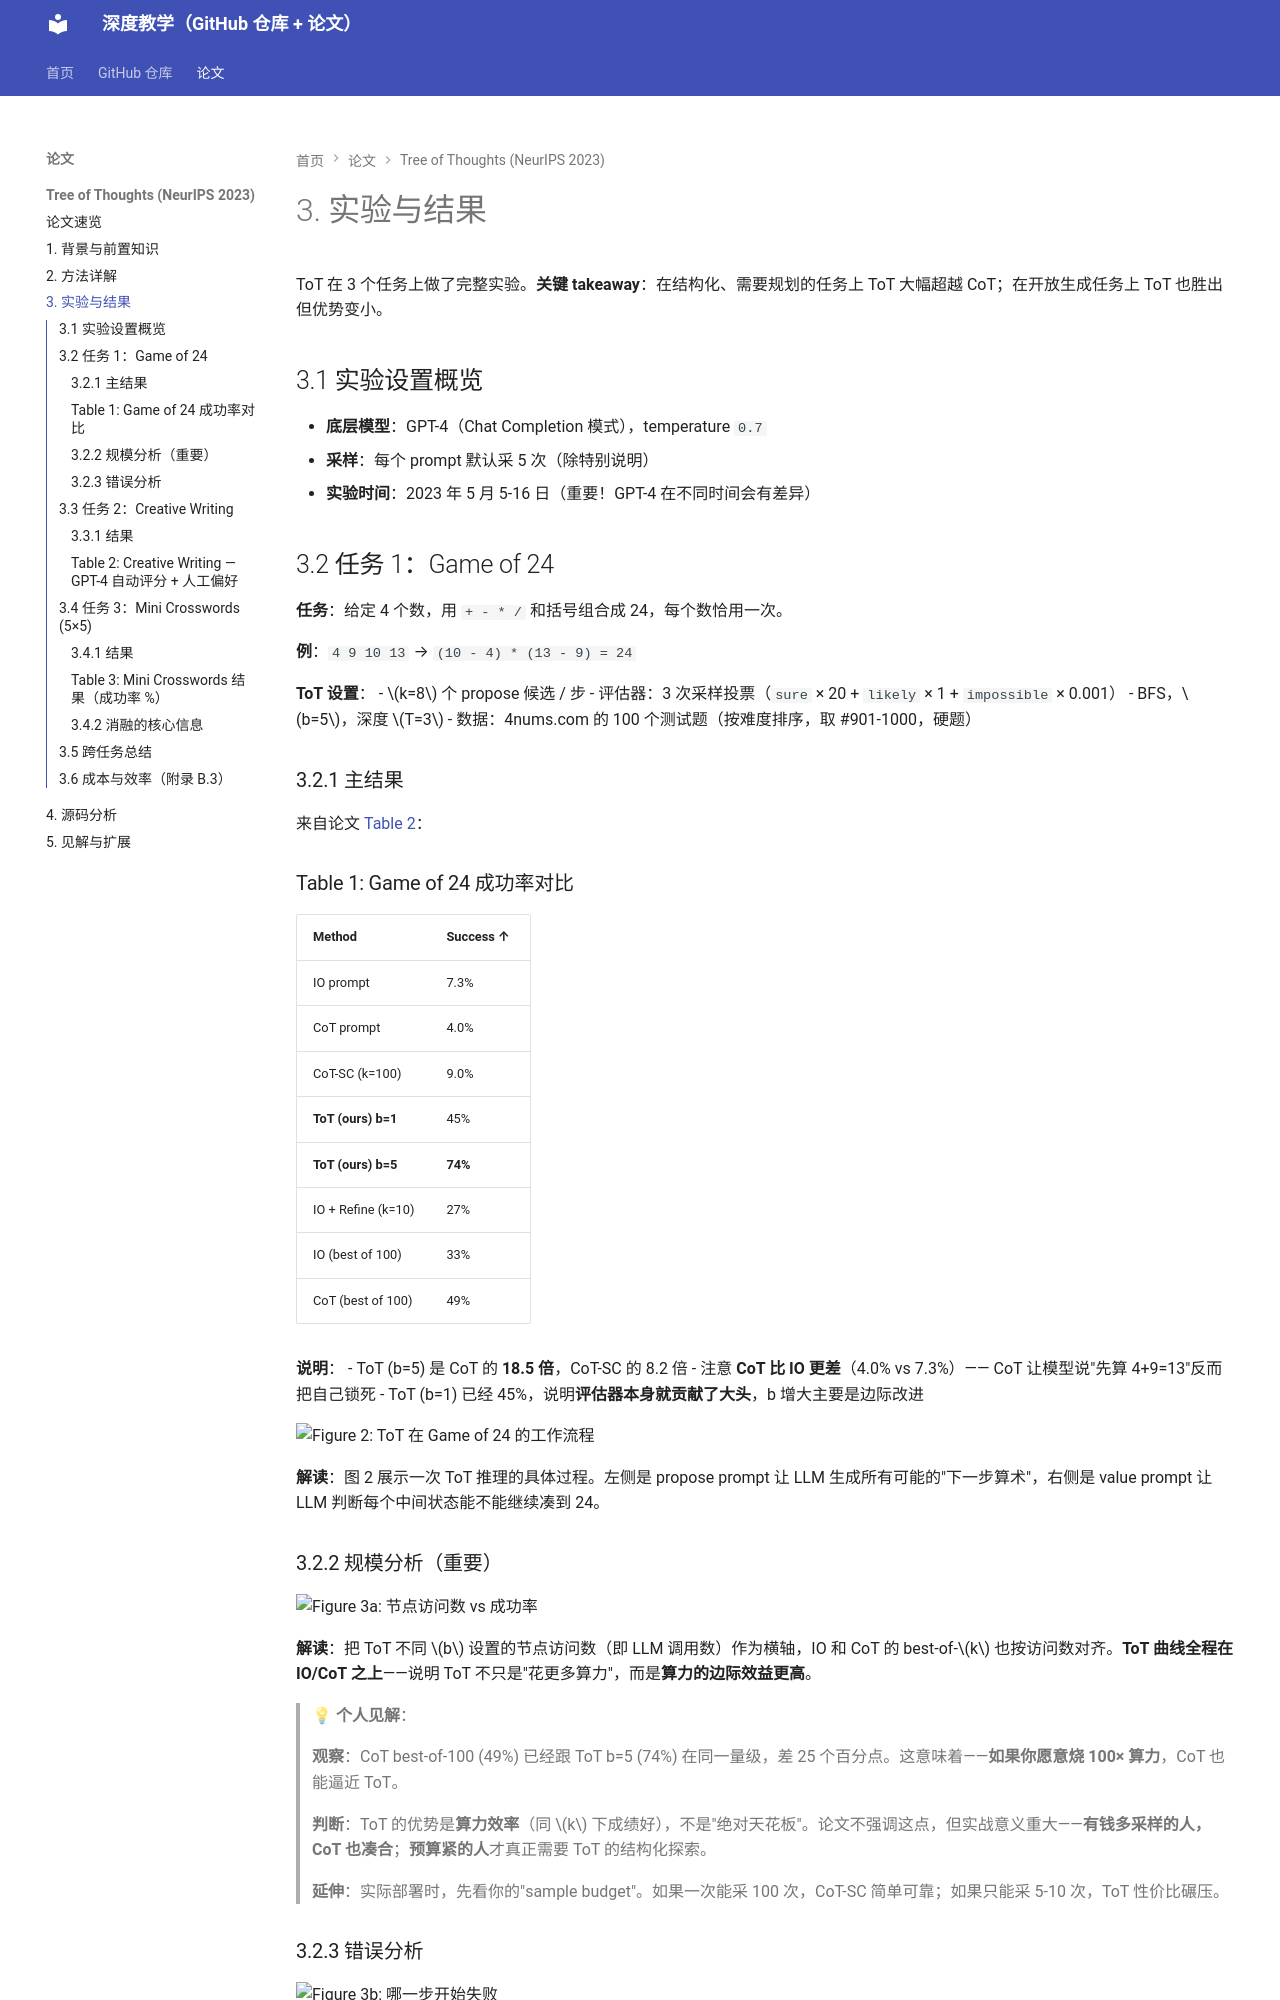

repository: zzp-seeker/micrograd-tutorial · page: papers/2305.10601/03_实验与结果/index.html · generator: mkdocs

# 3. 实验与结果

ToT 在 3 个任务上做了完整实验。**关键 takeaway**：在结构化、需要规划的任务上 ToT 大幅超越 CoT；在开放生成任务上 ToT 也胜出但优势变小。

## 3.1 实验设置概览

- **底层模型**：GPT-4（Chat Completion 模式），temperature `0.7`
- **采样**：每个 prompt 默认采 5 次（除特别说明）
- **实验时间**：2023 年 5 月 5-16 日（重要！GPT-4 在不同时间会有差异）

## 3.2 任务 1：Game of 24

**任务**：给定 4 个数，用 `+ - * /` 和括号组合成 24，每个数恰用一次。

**例**：`4 9 10 13` → `(10 - 4) * (13 - 9) = 24`

**ToT 设置**：
- $k=8$ 个 propose 候选 / 步
- 评估器：3 次采样投票（`sure` × 20 + `likely` × 1 + `impossible` × 0.001）
- BFS，$b=5$，深度 $T=3$
- 数据：4nums.com 的 100 个测试题（按难度排序，取 #901-1000，硬题）

### 3.2.1 主结果

来自论文 [Table 2](https://arxiv.org/pdf/2305.10601)：

### Table 1: Game of 24 成功率对比

| Method | Success ↑ |
|---|---|
| IO prompt | 7.3% |
| CoT prompt | 4.0% |
| CoT-SC (k=100) | 9.0% |
| **ToT (ours) b=1** | 45% |
| **ToT (ours) b=5** | **74%** |
| IO + Refine (k=10) | 27% |
| IO (best of 100) | 33% |
| CoT (best of 100) | 49% |

**说明**：
- ToT (b=5) 是 CoT 的 **18.5 倍**，CoT-SC 的 8.2 倍
- 注意 **CoT 比 IO 更差**（4.0% vs 7.3%）—— CoT 让模型说"先算 4+9=13"反而把自己锁死
- ToT (b=1) 已经 45%，说明**评估器本身就贡献了大头**，b 增大主要是边际改进

![Figure 2: ToT 在 Game of 24 的工作流程](https://arxiv.org/html/2305.10601v2/x2.png)

**解读**：图 2 展示一次 ToT 推理的具体过程。左侧是 propose prompt 让 LLM 生成所有可能的"下一步算术"，右侧是 value prompt 让 LLM 判断每个中间状态能不能继续凑到 24。

### 3.2.2 规模分析（重要）

![Figure 3a: 节点访问数 vs 成功率](https://arxiv.org/html/2305.10601v2/x3.png)

**解读**：把 ToT 不同 $b$ 设置的节点访问数（即 LLM 调用数）作为横轴，IO 和 CoT 的 best-of-$k$ 也按访问数对齐。**ToT 曲线全程在 IO/CoT 之上**——说明 ToT 不只是"花更多算力"，而是**算力的边际效益更高**。

> 💡 **个人见解**：
> 
> **观察**：CoT best-of-100 (49%) 已经跟 ToT b=5 (74%) 在同一量级，差 25 个百分点。这意味着——**如果你愿意烧 100× 算力**，CoT 也能逼近 ToT。
> 
> **判断**：ToT 的优势是**算力效率**（同 $k$ 下成绩好），不是"绝对天花板"。论文不强调这点，但实战意义重大——**有钱多采样的人，CoT 也凑合**；**预算紧的人**才真正需要 ToT 的结构化探索。
> 
> **延伸**：实际部署时，先看你的"sample budget"。如果一次能采 100 次，CoT-SC 简单可靠；如果只能采 5-10 次，ToT 性价比碾压。

### 3.2.3 错误分析

![Figure 3b: 哪一步开始失败](https://arxiv.org/html/2305.10601v2/x4.png)

**解读**：横轴是"在第几步首次进入死胡同"。结果显示——

- **CoT 约 60% 的失败发生在 step 1**（即生成前 3 个 token 就已经走错路）
- ToT 因为有评估器，能在 step 1 就剪掉死分支，**错误集中到 step 2-3**（更深的位置）

这是 ToT 价值的**本质证据**：左到右生成的核心问题就是"无法早期回头"。
